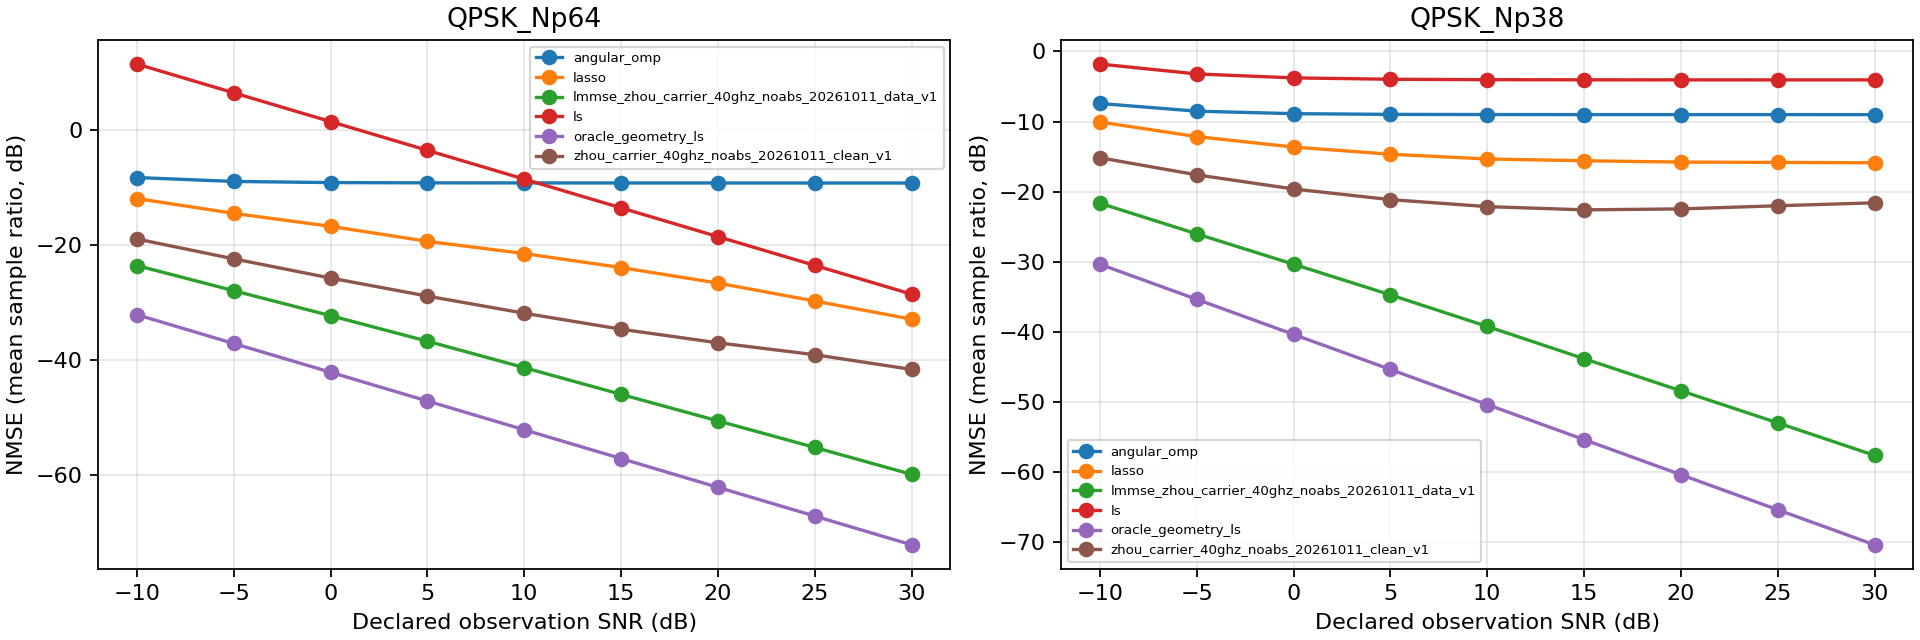

Values plotted in this chart, from the file beside it:
schedule, snr_db, estimator, nmse_db, mean_batch1_seconds, scenes
QPSK_Np38, -10.0, angular_omp, -7.419, 0.01239, 100
QPSK_Np38, -10.0, lasso, -10.06, 0.2799, 100
QPSK_Np38, -10.0, lmmse_zhou_carrier_40ghz_noabs_20261011_…, -21.64, 0.4289, 100
QPSK_Np38, -10.0, ls, -1.799, 0.008223, 100
QPSK_Np38, -10.0, oracle_geometry_ls, -30.34, 0.005297, 100
QPSK_Np38, -10.0, zhou_carrier_40ghz_noabs_20261011_clean_…, -15.16, 0.4457, 100
QPSK_Np38, -5.0, angular_omp, -8.518, 0.01313, 100
QPSK_Np38, -5.0, lasso, -12.14, 0.3544, 100
QPSK_Np38, -5.0, lmmse_zhou_carrier_40ghz_noabs_20261011_…, -26.01, 0.3767, 100
QPSK_Np38, -5.0, ls, -3.21, 0.008689, 100
QPSK_Np38, -5.0, oracle_geometry_ls, -35.34, 0.00404, 100
QPSK_Np38, -5.0, zhou_carrier_40ghz_noabs_20261011_clean_…, -17.59, 0.4125, 100
QPSK_Np38, 0.0, angular_omp, -8.873, 0.01323, 100
QPSK_Np38, 0.0, lasso, -13.63, 0.523, 100
QPSK_Np38, 0.0, lmmse_zhou_carrier_40ghz_noabs_20261011_…, -30.33, 0.3623, 100
QPSK_Np38, 0.0, ls, -3.772, 0.008355, 100
QPSK_Np38, 0.0, oracle_geometry_ls, -40.34, 0.005016, 100
QPSK_Np38, 0.0, zhou_carrier_40ghz_noabs_20261011_clean_…, -19.61, 0.42, 100
QPSK_Np38, 5.0, angular_omp, -8.975, 0.01459, 100
QPSK_Np38, 5.0, lasso, -14.66, 1.357, 100
QPSK_Np38, 5.0, lmmse_zhou_carrier_40ghz_noabs_20261011_…, -34.7, 0.3525, 100
QPSK_Np38, 5.0, ls, -3.966, 0.007444, 100
QPSK_Np38, 5.0, oracle_geometry_ls, -45.34, 0.004727, 100
QPSK_Np38, 5.0, zhou_carrier_40ghz_noabs_20261011_clean_…, -21.12, 0.3979, 100
QPSK_Np38, 10.0, angular_omp, -8.998, 0.01248, 100
QPSK_Np38, 10.0, lasso, -15.33, 1.407, 100
QPSK_Np38, 10.0, lmmse_zhou_carrier_40ghz_noabs_20261011_…, -39.2, 0.3837, 100
QPSK_Np38, 10.0, ls, -4.029, 0.008246, 100
QPSK_Np38, 10.0, oracle_geometry_ls, -50.34, 0.00424, 100
QPSK_Np38, 10.0, zhou_carrier_40ghz_noabs_20261011_clean_…, -22.12, 0.4316, 100
QPSK_Np38, 15.0, angular_omp, -9.005, 0.01304, 100
QPSK_Np38, 15.0, lasso, -15.58, 1.469, 100
QPSK_Np38, 15.0, lmmse_zhou_carrier_40ghz_noabs_20261011_…, -43.8, 0.374, 100
QPSK_Np38, 15.0, ls, -4.049, 0.007489, 100
QPSK_Np38, 15.0, oracle_geometry_ls, -55.34, 0.004794, 100
QPSK_Np38, 15.0, zhou_carrier_40ghz_noabs_20261011_clean_…, -22.58, 0.4009, 100
QPSK_Np38, 20.0, angular_omp, -9.008, 0.01687, 100
QPSK_Np38, 20.0, lasso, -15.78, 1.923, 100
QPSK_Np38, 20.0, lmmse_zhou_carrier_40ghz_noabs_20261011_…, -48.38, 0.5035, 100
QPSK_Np38, 20.0, ls, -4.056, 0.009592, 100
QPSK_Np38, 20.0, oracle_geometry_ls, -60.34, 0.004872, 100
QPSK_Np38, 20.0, zhou_carrier_40ghz_noabs_20261011_clean_…, -22.45, 0.6288, 100
QPSK_Np38, 25.0, angular_omp, -9.008, 0.02135, 100
QPSK_Np38, 25.0, lasso, -15.82, 2.181, 100
QPSK_Np38, 25.0, lmmse_zhou_carrier_40ghz_noabs_20261011_…, -52.95, 0.4922, 100
QPSK_Np38, 25.0, ls, -4.058, 0.009311, 100
QPSK_Np38, 25.0, oracle_geometry_ls, -65.34, 0.004749, 100
QPSK_Np38, 25.0, zhou_carrier_40ghz_noabs_20261011_clean_…, -22, 0.6172, 100
QPSK_Np38, 30.0, angular_omp, -9.011, 0.0197, 100
QPSK_Np38, 30.0, lasso, -15.87, 2.165, 100
QPSK_Np38, 30.0, lmmse_zhou_carrier_40ghz_noabs_20261011_…, -57.59, 0.5742, 100
QPSK_Np38, 30.0, ls, -4.058, 0.01243, 100
QPSK_Np38, 30.0, oracle_geometry_ls, -70.34, 0.004756, 100
QPSK_Np38, 30.0, zhou_carrier_40ghz_noabs_20261011_clean_…, -21.58, 0.628, 100
QPSK_Np64, -10.0, angular_omp, -8.318, 0.01496, 100
QPSK_Np64, -10.0, lasso, -11.97, 0.09373, 100
QPSK_Np64, -10.0, lmmse_zhou_carrier_40ghz_noabs_20261011_…, -23.61, 0.1633, 100
QPSK_Np64, -10.0, ls, 11.41, 0.003712, 100
QPSK_Np64, -10.0, oracle_geometry_ls, -32.16, 0.004435, 100
QPSK_Np64, -10.0, zhou_carrier_40ghz_noabs_20261011_clean_…, -19, 0.2139, 100
... 48 more rows
